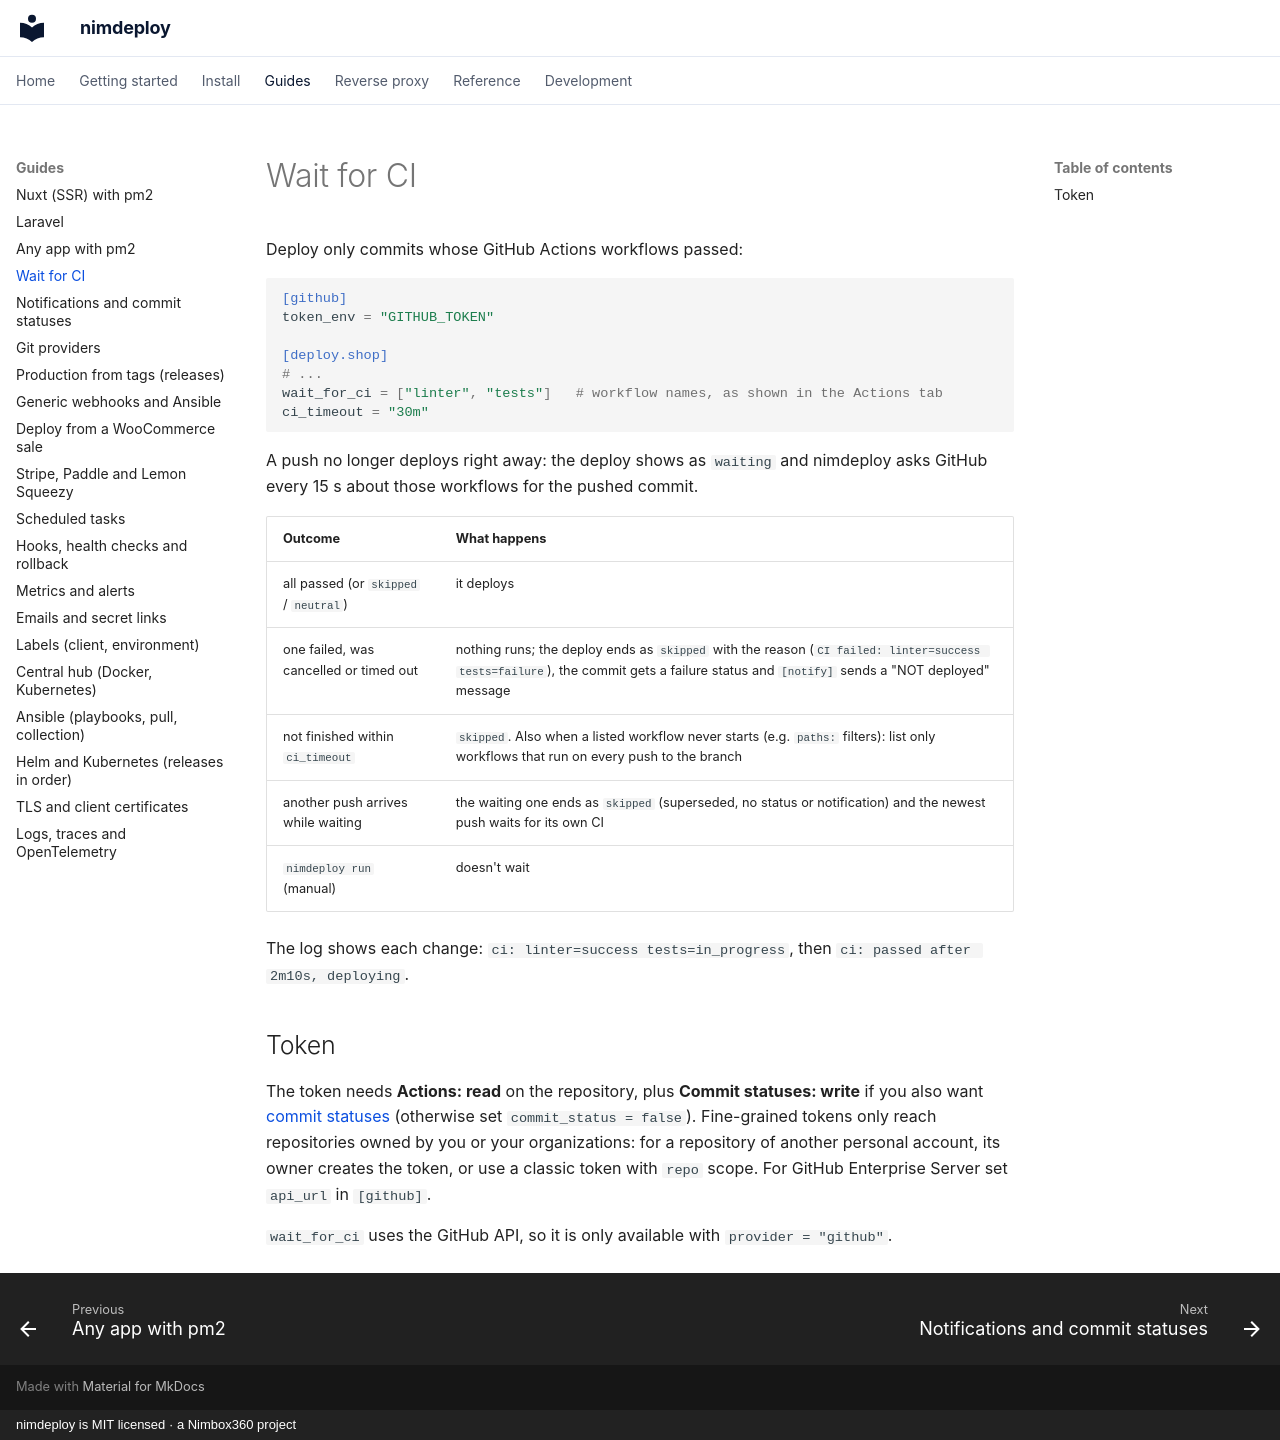

repository: aitorroma/nimdeploy · page: guides/wait-for-ci/index.html · generator: mkdocs · copyright: nimdeploy is MIT licensed · a Nimbox360 project

# Wait for CI

Deploy only commits whose GitHub Actions workflows passed:

```toml
[github]
token_env = "GITHUB_TOKEN"

[deploy.shop]
# ...
wait_for_ci = ["linter", "tests"]   # workflow names, as shown in the Actions tab
ci_timeout = "30m"
```

A push no longer deploys right away: the deploy shows as `waiting` and
nimdeploy asks GitHub every 15 s about those workflows for the pushed commit.

| Outcome | What happens |
|---|---|
| all passed (or `skipped` / `neutral`) | it deploys |
| one failed, was cancelled or timed out | nothing runs; the deploy ends as `skipped` with the reason (`CI failed: linter=success tests=failure`), the commit gets a failure status and `[notify]` sends a "NOT deployed" message |
| not finished within `ci_timeout` | `skipped`. Also when a listed workflow never starts (e.g. `paths:` filters): list only workflows that run on every push to the branch |
| another push arrives while waiting | the waiting one ends as `skipped` (superseded, no status or notification) and the newest push waits for its own CI |
| `nimdeploy run` (manual) | doesn't wait |

The log shows each change: `ci: linter=success tests=in_progress`, then
`ci: passed after 2m10s, deploying`.

## Token

The token needs **Actions: read** on the repository, plus **Commit statuses:
write** if you also want [commit statuses](notifications.md#github-commit-statuses)
(otherwise set `commit_status = false`). Fine-grained tokens only reach
repositories owned by you or your organizations: for a repository of another
personal account, its owner creates the token, or use a classic token with
`repo` scope. For GitHub Enterprise Server set `api_url` in `[github]`.

`wait_for_ci` uses the GitHub API, so it is only available with
`provider = "github"`.
